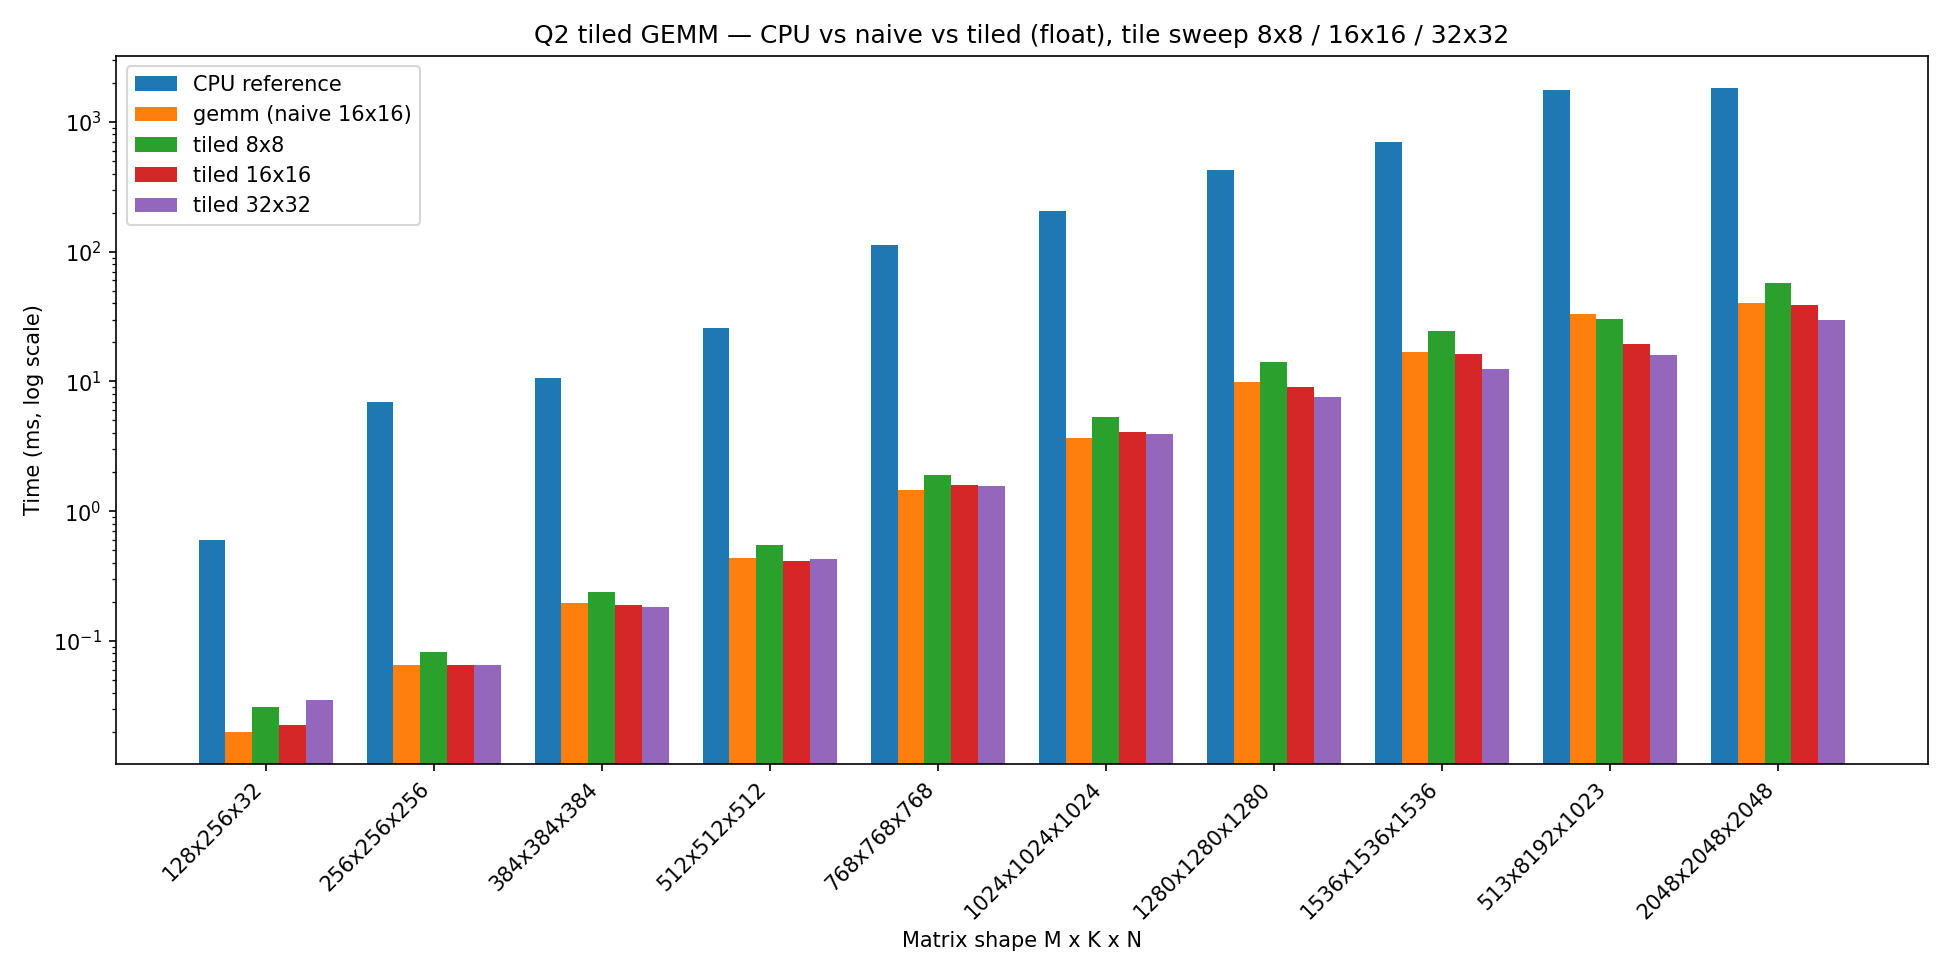

The file beside this chart, header and first rows:
type, M, K, N, kernel, tile_x, tile_y, threads_per_block, blocks_x, blocks_y, total_threads, active_threads, smem_per_block_B, time_ms, max_abs_error, max_rel_error, validation
float, 128, 256, 32, cpu, 0, 0, 0, 0, 0, 0, 0, 0, 0.6021, 0.000000e+00, 0.000000e+00, full
float, 128, 256, 32, gemm, 0, 0, 256, 2, 8, 4096, 4096, 0, 0.0199, 0.000000e+00, 0.000000e+00, full
float, 128, 256, 32, tiled, 8, 8, 64, 4, 16, 4096, 4096, 512, 0.0307, 0.000000e+00, 0.000000e+00, full
float, 128, 256, 32, tiled, 16, 16, 256, 2, 8, 4096, 4096, 2048, 0.0225, 0.000000e+00, 0.000000e+00, full
float, 128, 256, 32, tiled, 32, 32, 1024, 1, 4, 4096, 4096, 8192, 0.0348, 0.000000e+00, 0.000000e+00, full
float, 256, 256, 256, cpu, 0, 0, 0, 0, 0, 0, 0, 0, 6.98, 0.000000e+00, 0.000000e+00, full
float, 256, 256, 256, gemm, 0, 0, 256, 16, 16, 65536, 65536, 0, 0.0655, 0.000000e+00, 0.000000e+00, full
float, 256, 256, 256, tiled, 8, 8, 64, 32, 32, 65536, 65536, 512, 0.0819, 0.000000e+00, 0.000000e+00, full
float, 256, 256, 256, tiled, 16, 16, 256, 16, 16, 65536, 65536, 2048, 0.0656, 0.000000e+00, 0.000000e+00, full
float, 256, 256, 256, tiled, 32, 32, 1024, 8, 8, 65536, 65536, 8192, 0.0652, 0.000000e+00, 0.000000e+00, full
float, 384, 384, 384, cpu, 0, 0, 0, 0, 0, 0, 0, 0, 10.56, 0.000000e+00, 0.000000e+00, full
float, 384, 384, 384, gemm, 0, 0, 256, 24, 24, 147456, 147456, 0, 0.1947, 0.000000e+00, 0.000000e+00, full
float, 384, 384, 384, tiled, 8, 8, 64, 48, 48, 147456, 147456, 512, 0.2396, 0.000000e+00, 0.000000e+00, full
float, 384, 384, 384, tiled, 16, 16, 256, 24, 24, 147456, 147456, 2048, 0.1884, 0.000000e+00, 0.000000e+00, full
float, 384, 384, 384, tiled, 32, 32, 1024, 12, 12, 147456, 147456, 8192, 0.1835, 0.000000e+00, 0.000000e+00, full
float, 512, 512, 512, cpu, 0, 0, 0, 0, 0, 0, 0, 0, 25.74, 0.000000e+00, 0.000000e+00, full
float, 512, 512, 512, gemm, 0, 0, 256, 32, 32, 262144, 262144, 0, 0.4369, 0.000000e+00, 0.000000e+00, full
float, 512, 512, 512, tiled, 8, 8, 64, 64, 64, 262144, 262144, 512, 0.5464, 0.000000e+00, 0.000000e+00, full
float, 512, 512, 512, tiled, 16, 16, 256, 32, 32, 262144, 262144, 2048, 0.4139, 0.000000e+00, 0.000000e+00, full
float, 512, 512, 512, tiled, 32, 32, 1024, 16, 16, 262144, 262144, 8192, 0.4303, 0.000000e+00, 0.000000e+00, full
float, 768, 768, 768, cpu, 0, 0, 0, 0, 0, 0, 0, 0, 111.9, 0.000000e+00, 0.000000e+00, full
float, 768, 768, 768, gemm, 0, 0, 256, 48, 48, 589824, 589824, 0, 1.462, 0.000000e+00, 0.000000e+00, full
float, 768, 768, 768, tiled, 8, 8, 64, 96, 96, 589824, 589824, 512, 1.905, 0.000000e+00, 0.000000e+00, full
float, 768, 768, 768, tiled, 16, 16, 256, 48, 48, 589824, 589824, 2048, 1.579, 0.000000e+00, 0.000000e+00, full
float, 768, 768, 768, tiled, 32, 32, 1024, 24, 24, 589824, 589824, 8192, 1.558, 0.000000e+00, 0.000000e+00, full
float, 1024, 1024, 1024, cpu, 0, 0, 0, 0, 0, 0, 0, 0, 206.4, 0.000000e+00, 0.000000e+00, full
float, 1024, 1024, 1024, gemm, 0, 0, 256, 64, 64, 1048576, 1048576, 0, 3.678, 0.000000e+00, 0.000000e+00, full
float, 1024, 1024, 1024, tiled, 8, 8, 64, 128, 128, 1048576, 1048576, 512, 5.362, 0.000000e+00, 0.000000e+00, full
float, 1024, 1024, 1024, tiled, 16, 16, 256, 64, 64, 1048576, 1048576, 2048, 4.055, 0.000000e+00, 0.000000e+00, full
float, 1024, 1024, 1024, tiled, 32, 32, 1024, 32, 32, 1048576, 1048576, 8192, 3.957, 0.000000e+00, 0.000000e+00, full
float, 1280, 1280, 1280, cpu, 0, 0, 0, 0, 0, 0, 0, 0, 425.7, 0.000000e+00, 0.000000e+00, full
float, 1280, 1280, 1280, gemm, 0, 0, 256, 80, 80, 1638400, 1638400, 0, 9.957, 0.000000e+00, 0.000000e+00, full
float, 1280, 1280, 1280, tiled, 8, 8, 64, 160, 160, 1638400, 1638400, 512, 14.01, 0.000000e+00, 0.000000e+00, full
float, 1280, 1280, 1280, tiled, 16, 16, 256, 80, 80, 1638400, 1638400, 2048, 9.136, 0.000000e+00, 0.000000e+00, full
float, 1280, 1280, 1280, tiled, 32, 32, 1024, 40, 40, 1638400, 1638400, 8192, 7.621, 0.000000e+00, 0.000000e+00, full
float, 1536, 1536, 1536, cpu, 0, 0, 0, 0, 0, 0, 0, 0, 699.9, 0.000000e+00, 0.000000e+00, full
float, 1536, 1536, 1536, gemm, 0, 0, 256, 96, 96, 2359296, 2359296, 0, 16.94, 0.000000e+00, 0.000000e+00, full
float, 1536, 1536, 1536, tiled, 8, 8, 64, 192, 192, 2359296, 2359296, 512, 24.33, 0.000000e+00, 0.000000e+00, full
float, 1536, 1536, 1536, tiled, 16, 16, 256, 96, 96, 2359296, 2359296, 2048, 16.37, 0.000000e+00, 0.000000e+00, full
float, 1536, 1536, 1536, tiled, 32, 32, 1024, 48, 48, 2359296, 2359296, 8192, 12.57, 0.000000e+00, 0.000000e+00, full
float, 513, 8192, 1023, cpu, 0, 0, 0, 0, 0, 0, 0, 0, 1753, 0.000000e+00, 0.000000e+00, full
float, 513, 8192, 1023, gemm, 0, 0, 256, 64, 33, 540672, 524799, 0, 33.34, 0.000000e+00, 0.000000e+00, full
float, 513, 8192, 1023, tiled, 8, 8, 64, 128, 65, 532480, 524799, 512, 30.09, 0.000000e+00, 0.000000e+00, full
float, 513, 8192, 1023, tiled, 16, 16, 256, 64, 33, 540672, 524799, 2048, 19.27, 0.000000e+00, 0.000000e+00, full
float, 513, 8192, 1023, tiled, 32, 32, 1024, 32, 17, 557056, 524799, 8192, 15.94, 0.000000e+00, 0.000000e+00, full
float, 2048, 2048, 2048, cpu, 0, 0, 0, 0, 0, 0, 0, 0, 1820, 0.000000e+00, 0.000000e+00, full
float, 2048, 2048, 2048, gemm, 0, 0, 256, 128, 128, 4194304, 4194304, 0, 40.09, 0.000000e+00, 0.000000e+00, full
float, 2048, 2048, 2048, tiled, 8, 8, 64, 256, 256, 4194304, 4194304, 512, 57.19, 0.000000e+00, 0.000000e+00, full
float, 2048, 2048, 2048, tiled, 16, 16, 256, 128, 128, 4194304, 4194304, 2048, 38.87, 0.000000e+00, 0.000000e+00, full
float, 2048, 2048, 2048, tiled, 32, 32, 1024, 64, 64, 4194304, 4194304, 8192, 29.5, 0.000000e+00, 0.000000e+00, full
